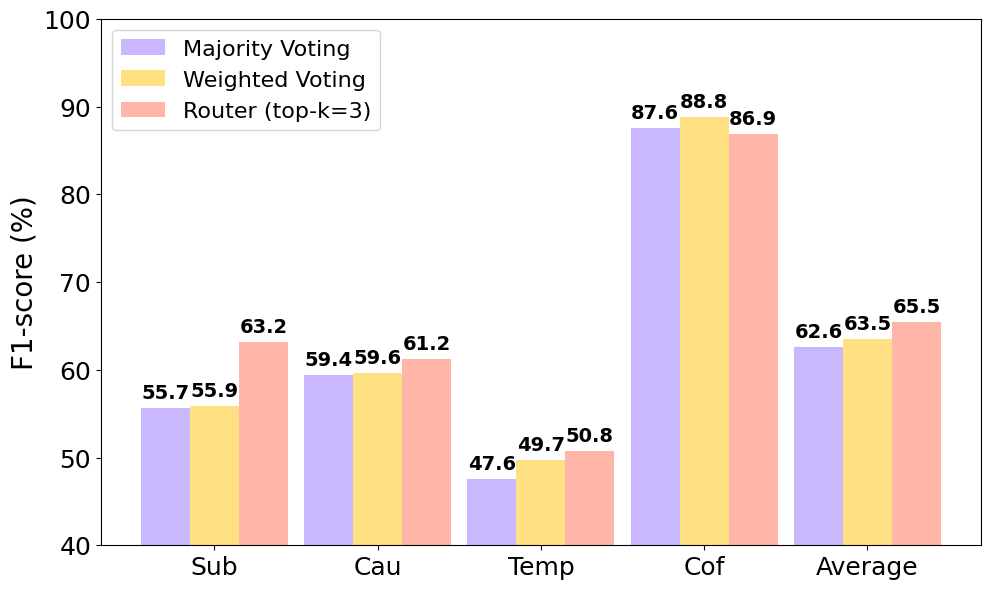

The script that saved this image:
import matplotlib.pyplot as plt
import numpy as np

# ====== 1. 准备数据 ======
plt.rcParams['font.family'] = 'sans-serif'
plt.rcParams['font.sans-serif'] = ['DejaVu Sans']
categories = ['Sub', 'Cau', 'Temp', 'Cof', 'Average']

# 对应类别的 F1-score 数据
f1_majority = [55.7, 59.4, 47.6, 87.6, 62.6]
f1_weighted = [55.9, 59.6, 49.7, 88.8, 63.5]
f1_full = [63.2, 61.2, 50.8, 86.9, 65.5]

# ====== 2. 设置画布与柱状图参数 ======
x = np.arange(len(categories))
width = 0.3

fig, ax = plt.subplots(figsize=(10, 6), dpi=300)

color1 = '#CAB8FF'
color2 = '#FFE082'
color3 = '#FFB5A7'

rects1 = ax.bar(x - width, f1_majority, width, label='Majority Voting', color=color1)
rects2 = ax.bar(x, f1_weighted, width, label='Weighted Voting', color=color2)
rects3 = ax.bar(x + width, f1_full, width, label='Router (top-k=3)', color=color3)

# ====== 3. 格式化图表 ======
# x轴、y轴标题字号
ax.set_ylabel('F1-score (%)', fontsize=20)

# x轴刻度标签字号
ax.set_xticks(x)
ax.set_xticklabels(categories, fontsize=18)

# y轴刻度标签字号
ax.tick_params(axis='y', labelsize=18)

ax.set_ylim(40, 100)

ax.legend(loc='upper left', fontsize=16)

# ====== 4. 添加数据标签 ======
ax.bar_label(rects1, padding=4, fmt='%.1f', fontsize=14, fontweight='bold')
ax.bar_label(rects2, padding=4, fmt='%.1f', fontsize=14, fontweight='bold')
ax.bar_label(rects3, padding=4, fmt='%.1f', fontsize=14, fontweight='bold')

# ====== 5. 渲染与保存 ======
plt.tight_layout()
plt.savefig('router_topk_3.png', dpi=300, bbox_inches='tight')
plt.show()
